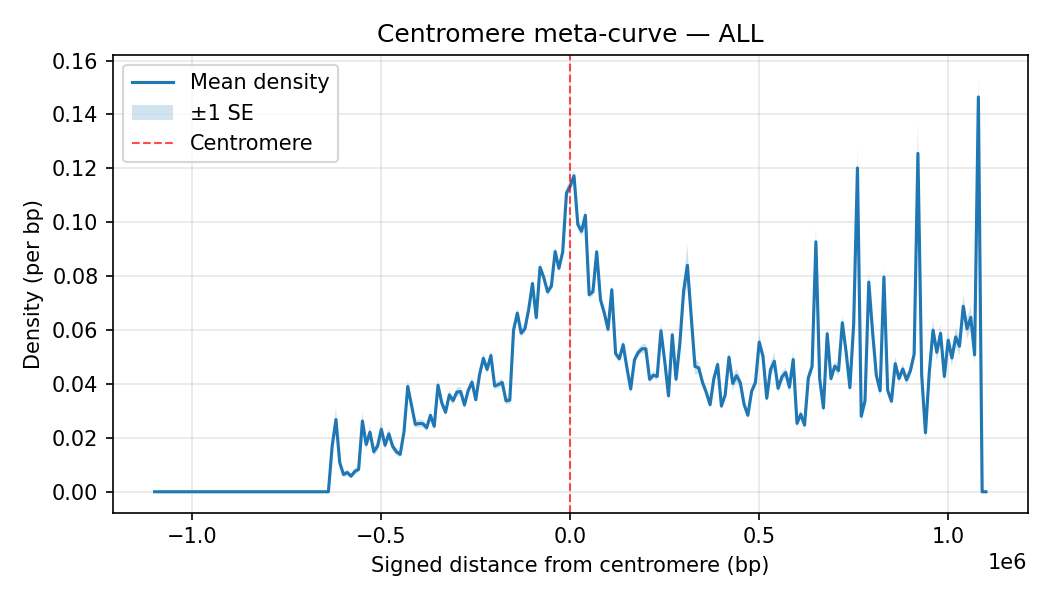

The file beside this chart, header and first rows:
Bin_Center, mean_density, sd_density, n_datasets, se_density
-1100000, 0.0, 0.0, 35, 0.0
-1090000, 0.0, 0.0, 35, 0.0
-1080000, 0.0, 0.0, 35, 0.0
-1070000, 0.0, 0.0, 35, 0.0
-1060000, 0.0, 0.0, 35, 0.0
-1050000, 0.0, 0.0, 35, 0.0
-1040000, 0.0, 0.0, 35, 0.0
-1030000, 0.0, 0.0, 35, 0.0
-1020000, 0.0, 0.0, 35, 0.0
-1010000, 0.0, 0.0, 35, 0.0
-1000000, 0.0, 0.0, 35, 0.0
-990000, 0.0, 0.0, 35, 0.0
-980000, 0.0, 0.0, 35, 0.0
-970000, 0.0, 0.0, 35, 0.0
-960000, 0.0, 0.0, 35, 0.0
-950000, 0.0, 0.0, 35, 0.0
-940000, 0.0, 0.0, 70, 0.0
-930000, 0.0, 0.0, 70, 0.0
-920000, 0.0, 0.0, 70, 0.0
-910000, 0.0, 0.0, 70, 0.0
-900000, 0.0, 0.0, 70, 0.0
-890000, 0.0, 0.0, 70, 0.0
-880000, 0.0, 0.0, 70, 0.0
-870000, 0.0, 0.0, 70, 0.0
-860000, 0.0, 0.0, 70, 0.0
-850000, 0.0, 0.0, 70, 0.0
-840000, 0.0, 0.0, 70, 0.0
-830000, 0.0, 0.0, 70, 0.0
-820000, 0.0, 0.0, 70, 0.0
-810000, 0.0, 0.0, 70, 0.0
-800000, 0.0, 0.0, 70, 0.0
-790000, 0.0, 0.0, 70, 0.0
-780000, 0.0, 0.0, 105, 0.0
-770000, 0.0, 0.0, 105, 0.0
-760000, 0.0, 0.0, 105, 0.0
-750000, 0.0, 0.0, 105, 0.0
-740000, 0.0, 0.0, 105, 0.0
-730000, 0.0, 0.0, 105, 0.0
-720000, 0.0, 0.0, 105, 0.0
-710000, 0.0, 0.0, 105, 0.0
-700000, 0.0, 0.0, 105, 0.0
-690000, 0.0, 0.0, 105, 0.0
-680000, 0.0, 0.0, 105, 0.0
-670000, 0.0, 0.0, 140, 0.0
-660000, 0.0, 0.0, 140, 0.0
-650000, 0.0, 0.0, 140, 0.0
-640000, 0.0, 0.0, 175, 0.0
-630000, 0.01699, 0.03621, 175, 0.002737
-620000, 0.0268, 0.05763, 175, 0.004356
-610000, 0.0108, 0.02591, 210, 0.001788
-600000, 0.006412, 0.01551, 210, 0.00107
-590000, 0.007127, 0.01874, 245, 0.001197
-580000, 0.005796, 0.01514, 245, 0.000967
-570000, 0.007558, 0.02198, 280, 0.001314
-560000, 0.008294, 0.01595, 280, 0.0009534
-550000, 0.02624, 0.05804, 280, 0.003469
-540000, 0.01754, 0.03401, 280, 0.002032
-530000, 0.02208, 0.04215, 280, 0.002519
-520000, 0.01489, 0.02886, 280, 0.001725
-510000, 0.01688, 0.03222, 280, 0.001925
... 161 more rows
